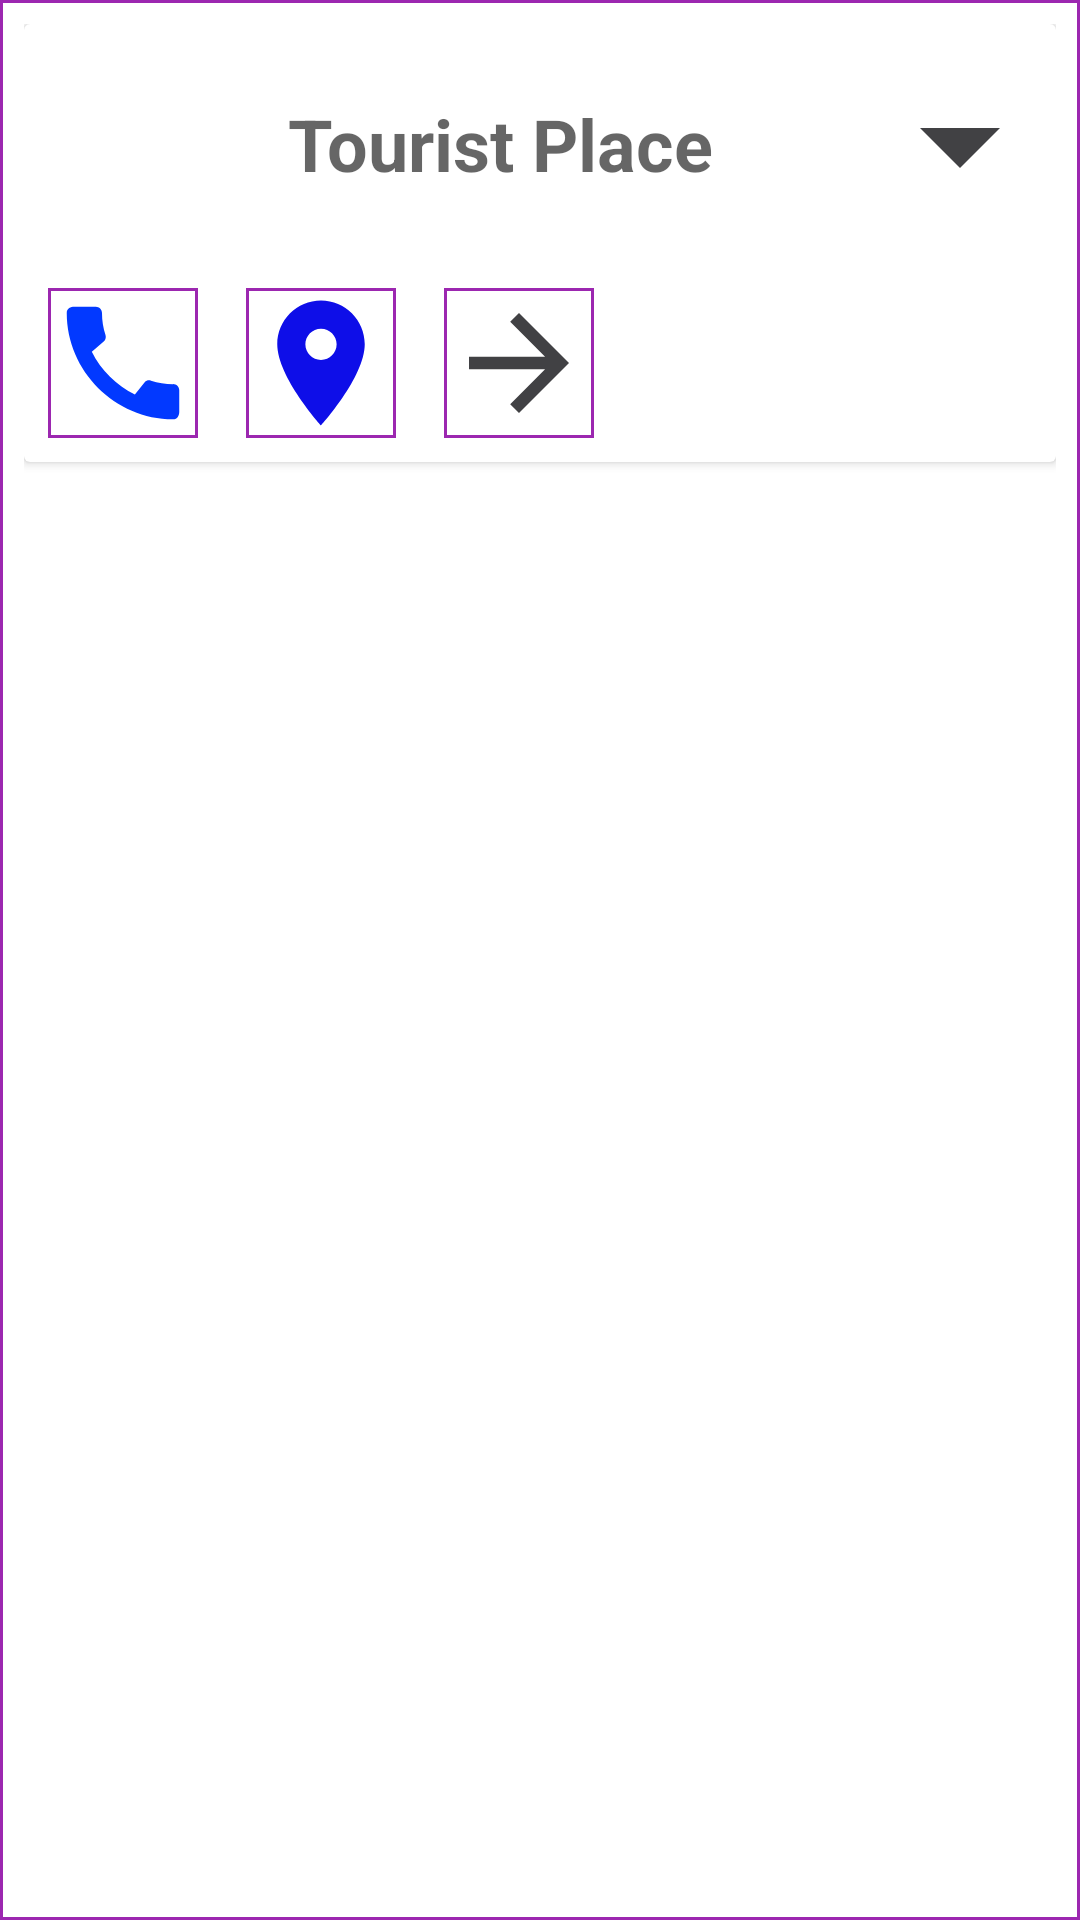

This screen was rendered from an Android layout file. Write that file and the resources it references.
<!-- AndroidManifest.xml: application theme Theme.ExpandableRecyclerviewTask -->
<!-- res/layout/expandable_layout.xml -->
<?xml version="1.0" encoding="utf-8"?>
<LinearLayout xmlns:android="http://schemas.android.com/apk/res/android"
    android:orientation="vertical"
    android:layout_width="match_parent"
    android:layout_height="wrap_content"
    android:background="@drawable/border"
    android:padding="8dp">

    <androidx.cardview.widget.CardView
        android:layout_width="match_parent"
        android:layout_height="wrap_content"
        android:padding="8dp">

        <LinearLayout
            android:layout_width="match_parent"
            android:layout_height="wrap_content"
            android:orientation="vertical"
            android:weightSum="2">

            <LinearLayout
                android:layout_width="match_parent"
                android:layout_height="wrap_content"
                android:orientation="horizontal"
                android:weightSum="3">

                <ImageView
                    android:id="@+id/touristImage"
                    android:layout_width="80dp"
                    android:layout_height="80dp"
                    android:src="@drawable/ic_launcher_background"></ImageView>

            <TextView
                android:id="@+id/titleTextview"
                android:layout_width="200dp"
                android:layout_height="wrap_content"
                android:padding="8dp"
                android:text="Tourist Place"
                android:textSize="24dp"
                android:layout_gravity="center"
                android:textStyle="bold"
                android:textAppearance="@style/TextAppearance.AppCompat.Medium"
                android:background="?attr/selectableItemBackground"
                />

                <ImageView
                    android:id="@+id/downArrow"
                    android:layout_width="match_parent"
                    android:layout_height="match_parent"

                    android:src="@drawable/ic_baseline_arrow_drop_down_24"
                    android:layout_gravity="center"/>


            </LinearLayout>

            <LinearLayout
                android:id="@+id/expandablelayout"
                android:layout_width="match_parent"
                android:layout_height="wrap_content"
                android:orientation="horizontal"
                android:weightSum="3"

                android:visibility="visible">

                <ImageView
                    android:id="@+id/callId"
                    android:layout_width="50dp"
                    android:layout_height="50dp"
                    android:layout_gravity="center"
                    android:background="@drawable/border"
                    android:src="@drawable/ic_baseline_call_24"
                    android:layout_margin="8dp"/>




                <ImageView
                    android:id="@+id/mapId"
                    android:layout_width="50dp"
                    android:layout_height="50dp"
                    android:layout_gravity="center"
                    android:background="@drawable/border"
                    android:src="@drawable/ic_baseline_location_on_24"
                    android:layout_margin="8dp"/>
                <ImageView
                    android:id="@+id/browseId"
                    android:layout_width="50dp"
                    android:layout_height="50dp"
                    android:layout_gravity="center"
                    android:background="@drawable/border"
                    android:src="@drawable/ic_baseline_arrow_forward_24"
                    android:layout_margin="8dp"/>








            </LinearLayout>







        </LinearLayout>


    </androidx.cardview.widget.CardView>



</LinearLayout>
<!-- resources referenced by this layout -->
<resources>
  <!-- drawable border (drawable) -->
  <?xml version="1.0" encoding="utf-8"?>
  <shape xmlns:android="http://schemas.android.com/apk/res/android" android:shape="rectangle">
  
      <solid android:color="#FFFFFF"/>
      <stroke android:width="1dp"
          android:color="#9C27B0"/>
  
  </shape>
  <!-- drawable ic_baseline_arrow_drop_down_24 (drawable) -->
  <vector android:height="24dp" android:tint="#414144"
      android:viewportHeight="24" android:viewportWidth="24"
      android:width="24dp" xmlns:android="http://schemas.android.com/apk/res/android">
      <path android:fillColor="@android:color/white" android:pathData="M7,10l5,5 5,-5z"/>
  </vector>
  <!-- drawable ic_baseline_arrow_forward_24 (drawable) -->
  <vector android:autoMirrored="true" android:height="24dp"
      android:tint="#414144" android:viewportHeight="24"
      android:viewportWidth="24" android:width="24dp" xmlns:android="http://schemas.android.com/apk/res/android">
      <path android:fillColor="@android:color/white" android:pathData="M12,4l-1.41,1.41L16.17,11H4v2h12.17l-5.58,5.59L12,20l8,-8z"/>
  </vector>
  <!-- drawable ic_baseline_call_24 (drawable) -->
  <vector android:height="24dp" android:tint="#0239FF"
      android:viewportHeight="24" android:viewportWidth="24"
      android:width="24dp" xmlns:android="http://schemas.android.com/apk/res/android">
      <path android:fillColor="@android:color/white" android:pathData="M20.01,15.38c-1.23,0 -2.42,-0.2 -3.53,-0.56 -0.35,-0.12 -0.74,-0.03 -1.01,0.24l-1.57,1.97c-2.83,-1.35 -5.48,-3.9 -6.89,-6.83l1.95,-1.66c0.27,-0.28 0.35,-0.67 0.24,-1.02 -0.37,-1.11 -0.56,-2.3 -0.56,-3.53 0,-0.54 -0.45,-0.99 -0.99,-0.99H4.19C3.65,3 3,3.24 3,3.99 3,13.28 10.73,21 20.01,21c0.71,0 0.99,-0.63 0.99,-1.18v-3.45c0,-0.54 -0.45,-0.99 -0.99,-0.99z"/>
  </vector>
  <!-- drawable ic_baseline_location_on_24 (drawable) -->
  <vector android:height="24dp" android:tint="#0E0EE8"
      android:viewportHeight="24" android:viewportWidth="24"
      android:width="24dp" xmlns:android="http://schemas.android.com/apk/res/android">
      <path android:fillColor="@android:color/white" android:pathData="M12,2C8.13,2 5,5.13 5,9c0,5.25 7,13 7,13s7,-7.75 7,-13c0,-3.87 -3.13,-7 -7,-7zM12,11.5c-1.38,0 -2.5,-1.12 -2.5,-2.5s1.12,-2.5 2.5,-2.5 2.5,1.12 2.5,2.5 -1.12,2.5 -2.5,2.5z"/>
  </vector>
  <style name="Theme.ExpandableRecyclerviewTask" parent="Theme.MaterialComponents.DayNight.DarkActionBar">
          
          <item name="colorPrimary">@color/purple_500</item>
          <item name="colorPrimaryVariant">@color/purple_700</item>
          <item name="colorOnPrimary">@color/white</item>
          
          <item name="colorSecondary">@color/teal_200</item>
          <item name="colorSecondaryVariant">@color/teal_700</item>
          <item name="colorOnSecondary">@color/black</item>
          
          <item name="android:statusBarColor" tools:targetApi="l">?attr/colorPrimaryVariant</item>
          
      </style>
  <!-- not gathered from this repository: default colours our renderer supplied (Android Studio template values) -->
  <color name="purple_500">#FF6200EE</color>
  <color name="purple_700">#FF3700B3</color>
  <color name="teal_200">#FF03DAC5</color>
  <color name="teal_700">#FF018786</color>
  <color name="black">#FF000000</color>
  <color name="white">#FFFFFFFF</color>
</resources>
